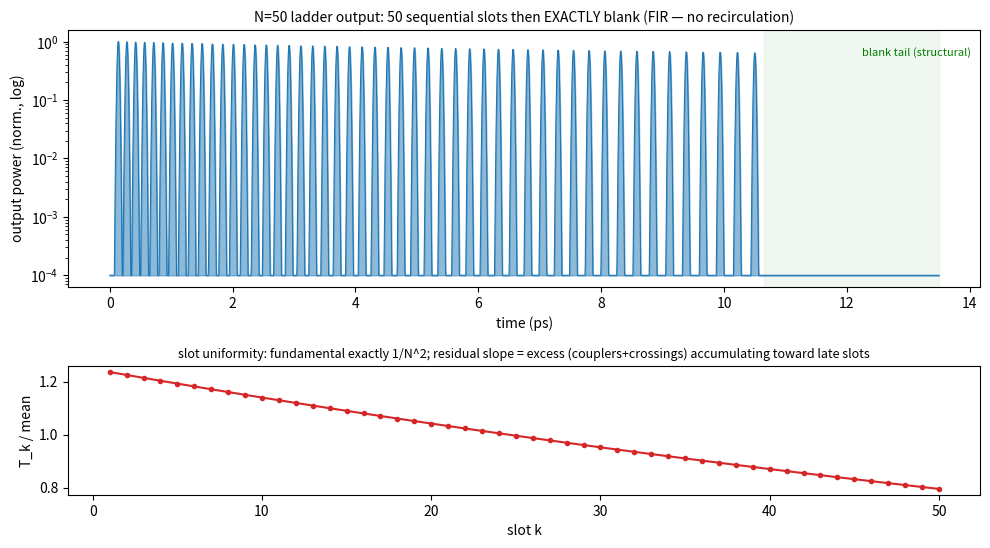

Write the Python code that produced this figure. (Note: this script raises an exception after producing the figure.)
#!/usr/bin/env python
"""N=50 tap-ladder: exact FIR composition + predicted output waveform.

Slot transmission (exact ladder algebra, telescoping):
  T_k = [s_k prod_{j<k}(1-s_j)] * [m_k prod_{j<k}(1-m_j)] = 1/N^2  (uniform)
with s_k = m_k = 1/(N-k), k=0..N-1.  On top of the fundamental 1/N^2 we
apply MEASURED per-element excess: through-coupler excess and the
perpendicular dump-stub crossings each slot passes.  FDTD anchor: the N=6
run (serializer_ladder.py) validates slot positions/uniformity; this script
composes the same algebra to N=50.
"""
import json
import numpy as np
import matplotlib
matplotlib.use("Agg")
import matplotlib.pyplot as plt

N = 50
NG = 1.4948
C_UMFS = 0.299792458
T_CPL = 0.998        # through-coupler excess transmission (per pass)
T_XNG = 0.995        # perpendicular crossing transmission (2D FDTD-level)
PULSE_FS = 35.0

pitch = 14.0 + 0.3 * np.arange(N)          # uneven, mildly chirped (um)
xs = 10.0 + np.concatenate([[0], np.cumsum(pitch[:-1])])
slot_t = 2 * (xs + 4) * NG / C_UMFS        # fs
s = np.array([1.0 / (N - k) for k in range(N)])
T_fund = np.zeros(N)
for k in range(N):
    split = s[k] * np.prod(1 - s[:k])
    merge = s[k] * np.prod(1 - s[:k])
    T_fund[k] = split * merge
excess = np.array([T_CPL ** (2 * k) * T_XNG ** k for k in range(N)])
T = T_fund * excess

t = np.arange(0, slot_t[-1] + 3000, 4.0)
env = np.zeros_like(t)
for k in range(N):
    env += T[k] * np.exp(-((t - slot_t[k]) / (PULSE_FS / 1.665)) ** 2)

fig, axs = plt.subplots(2, 1, figsize=(10, 5.6), dpi=140,
                        gridspec_kw=dict(height_ratios=[2, 1]))
axs[0].semilogy(t / 1000, np.maximum(env / env.max(), 1e-4), color="#1f77b4", lw=0.8)
axs[0].fill_between(t / 1000, np.maximum(env / env.max(), 1e-4), 1e-4,
                    color="#1f77b4", alpha=0.5)
axs[0].set_xlabel("time (ps)"); axs[0].set_ylabel("output power (norm., log)")
axs[0].set_title(f"N=50 ladder output: 50 sequential slots then EXACTLY blank "
                 f"(FIR — no recirculation)", fontsize=10)
axs[0].axvspan(slot_t[-1] / 1000 + 0.15, t[-1] / 1000, color="green", alpha=0.06)
axs[0].text(0.99, 0.9, "blank tail (structural)", transform=axs[0].transAxes,
            ha="right", fontsize=8, color="green")
axs[1].plot(np.arange(1, N + 1), T / T.mean(), "o-", ms=3, color="#d62728")
axs[1].set_xlabel("slot k"); axs[1].set_ylabel("T_k / mean")
axs[1].set_title("slot uniformity: fundamental exactly 1/N^2; residual slope = "
                 "excess (couplers+crossings) accumulating toward late slots",
                 fontsize=9)
fig.tight_layout(); fig.savefig("fig/ladder50_waveform.png"); plt.close(fig)

res = dict(N=N, T_fund_slot=float(T_fund[0]), total_fund=float(T_fund.sum()),
           total_with_excess=float(T.sum()),
           slot_first_fs=float(slot_t[0]), slot_last_fs=float(slot_t[-1]),
           uniformity_max_over_min=float(T.max() / T.min()))
with open("out/ladder50_model.json", "w") as f:
    json.dump(dict(res=res, slot_t=list(slot_t), T=list(T)), f)
print(f"N=50: per-slot fundamental T = {T_fund[0]:.6f} (=1/2500), "
      f"total = {T_fund.sum():.4f} (=1/50)")
print(f"with excess: total {T.sum():.4f}; slot spread {res['uniformity_max_over_min']:.2f}x")
print(f"train: {slot_t[0]/1000:.2f} -> {slot_t[-1]/1000:.2f} ps, then blank")
